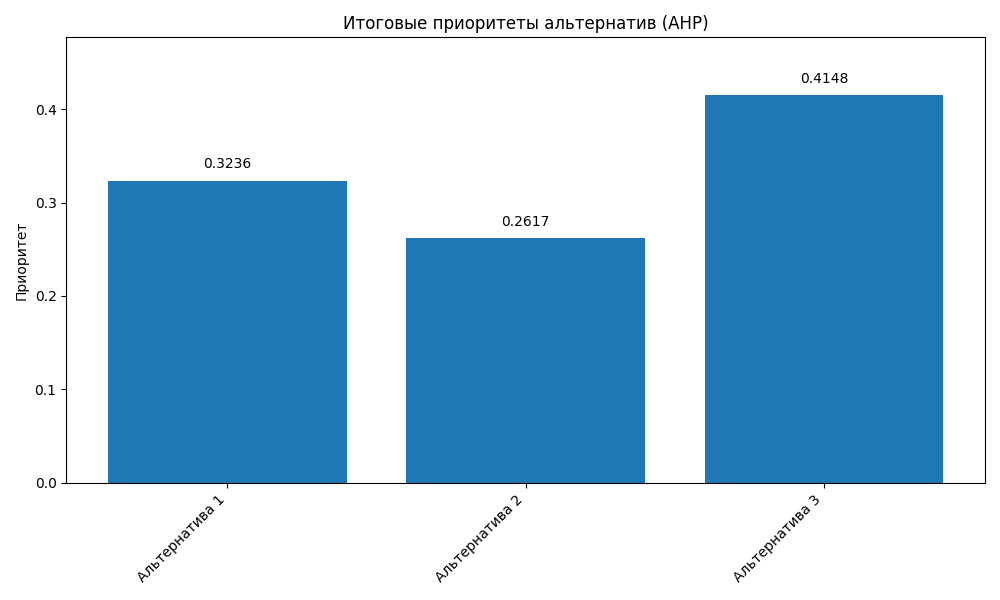

The file beside this chart, header and first rows:
Альтернатива, AHP Приоритет, ELECTRE III Ранг (нисходящий), ELECTRE III Ранг (восходящий)
Альтернатива 1, 0.3236, 1, 1
Альтернатива 2, 0.2617, 1, 1
Альтернатива 3, 0.4148, 1, 1
